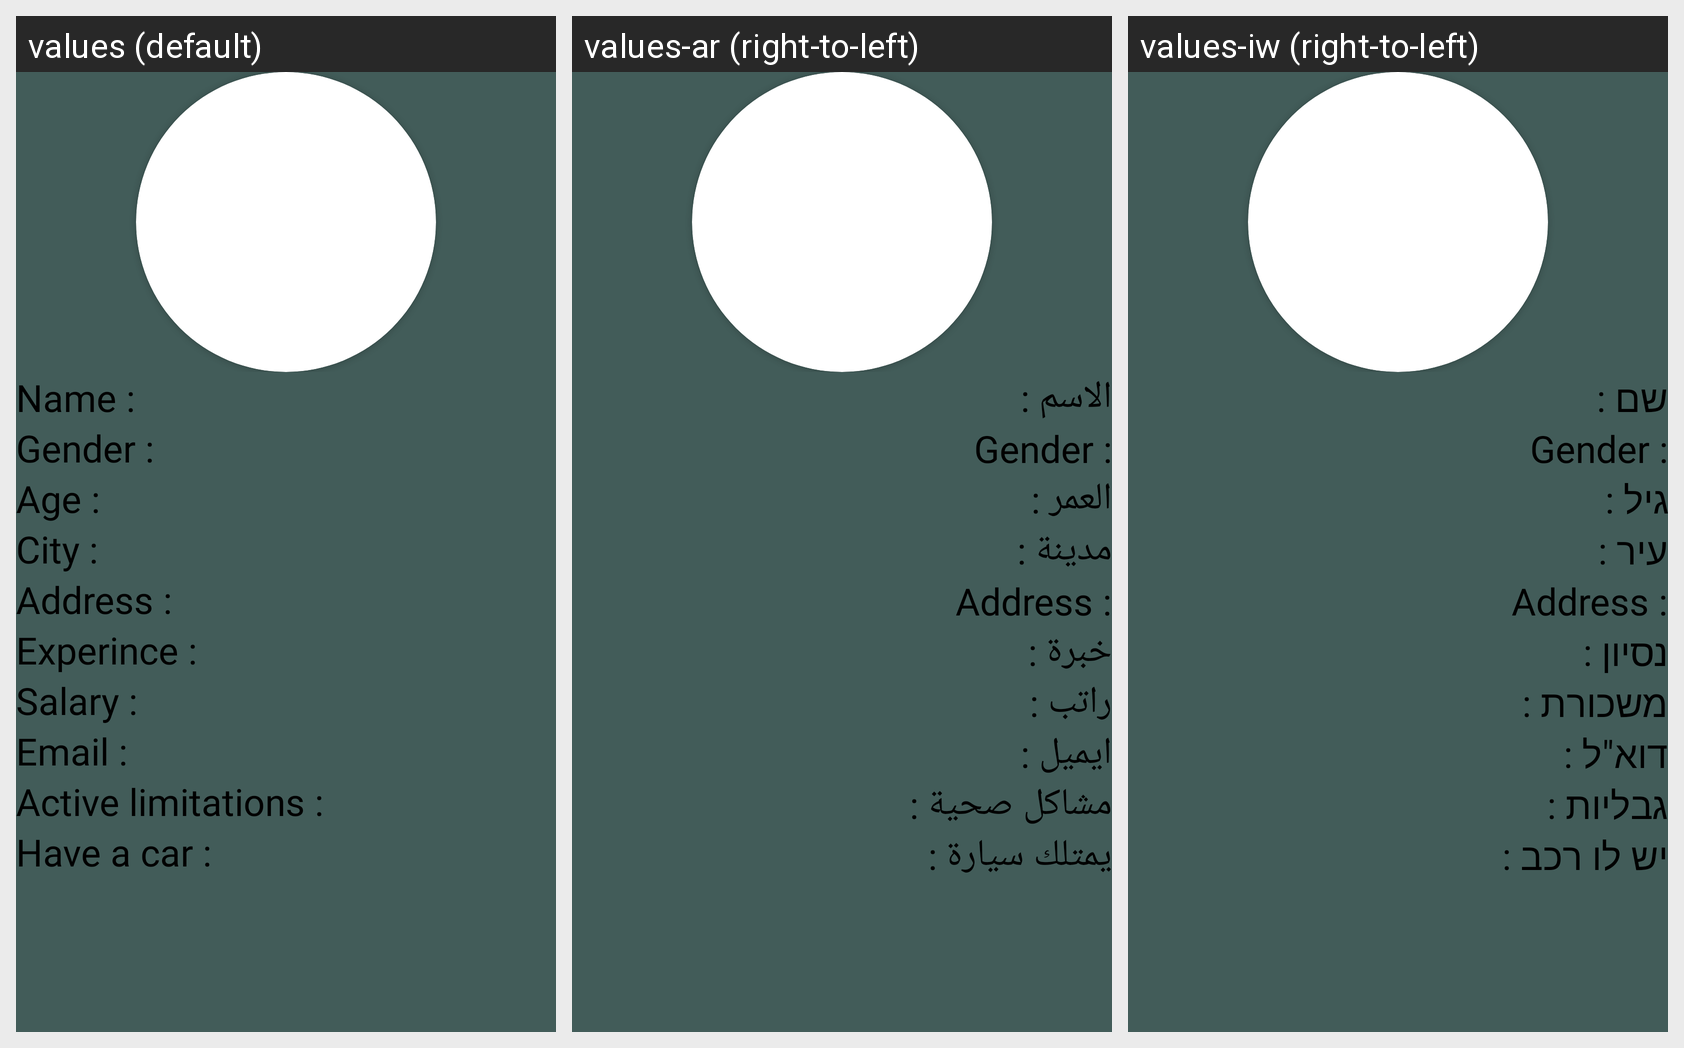

The Android screen above is rendered under several locales of the same app. Produce the string resources it draws, with the default and per-locale values.
Android screen res/layout/activity_profile_bscustomer.xml rendered under 3 locales, left to right: values (default), values-ar (right-to-left), values-iw (right-to-left). Device: Nexus 5 (rendered at 1080×1920; each locale shown at half size, 540×960, under a caption strip naming it); theme AppTheme.NoActionBar.
Strings drawn on this screen, with the default value and each locale's value (text and hints the layout hard-codes, and strings that could not be matched under every locale, appear in the picture but are not listed):

nameofbs
  values: Name :
  values-ar: الاسم :
  values-iw: שם :

ageofbs
  values: Age :
  values-ar: العمر :
  values-iw: גיל :

citybs
  values: City :
  values-ar: مدينة :
  values-iw: עיר :

experiance
  values: Experince :
  values-ar: خبرة :
  values-iw: נסיון :

salarybs
  values: Salary :
  values-ar: راتب :
  values-iw: משכורת :

emailbs
  values: Email :
  values-ar: ايميل :
  values-iw: דוא"ל :

activelimitations
  values: Active limitations :
  values-ar: مشاكل صحية :
  values-iw: גבליות :

havecarbs
  values: Have a car :
  values-ar: يمتلك سيارة :
  values-iw: יש לו רכב :
